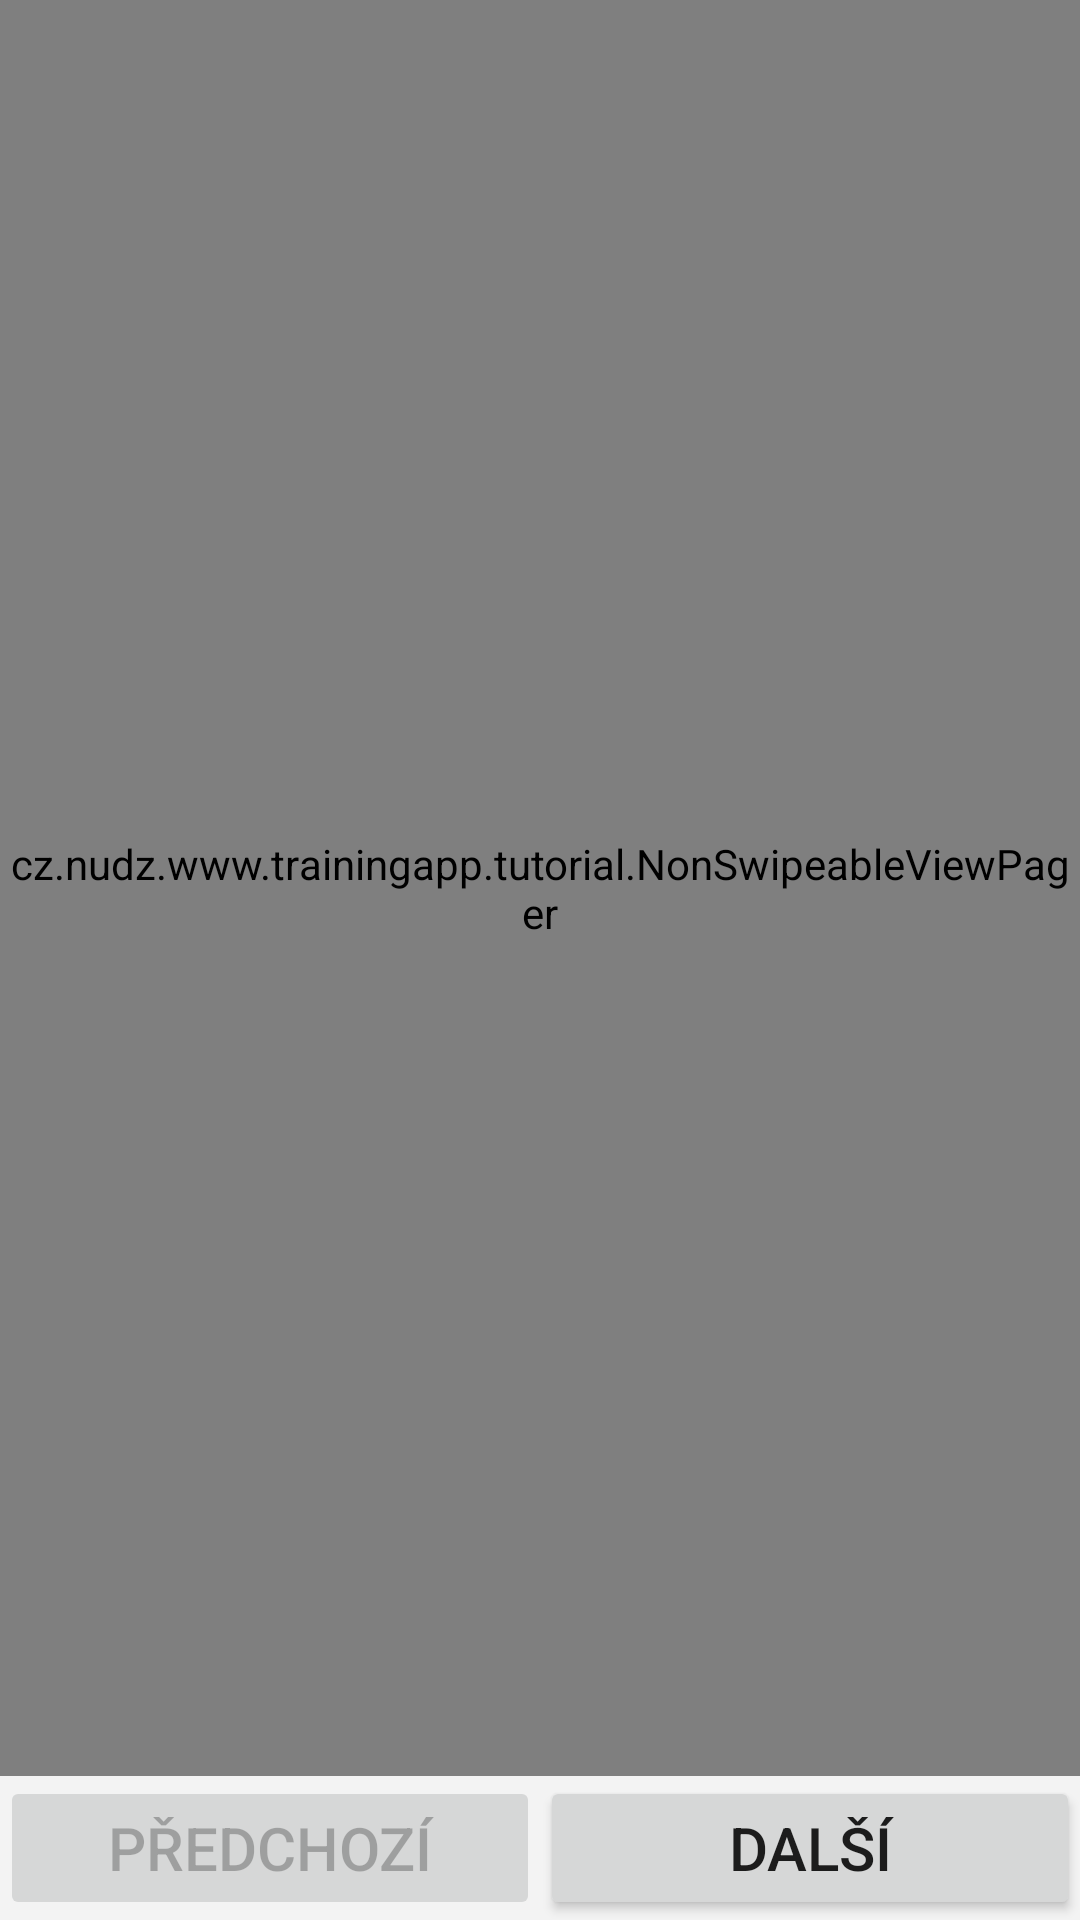

This screen was rendered from an Android layout file. Write that file and the resources it references.
<!-- AndroidManifest.xml: application theme AppTheme -->
<!-- res/layout/tutorial_pager_activity.xml -->
<?xml version="1.0" encoding="utf-8"?>
<layout xmlns:app="http://schemas.android.com/apk/res-auto"
    xmlns:tools="http://schemas.android.com/tools"
    xmlns:android="http://schemas.android.com/apk/res/android">

    <android.support.constraint.ConstraintLayout
        android:layout_height="match_parent"
        android:layout_width="match_parent">

        <cz.nudz.www.trainingapp.tutorial.NonSwipeableViewPager
            android:id="@+id/tutorialActivityPager"
            android:layout_width="wrap_content"
            android:layout_height="0dp"
            app:layout_constraintBottom_toTopOf="@+id/tutorialActivityNextBtn"
            app:layout_constraintHorizontal_bias="0.0"
            app:layout_constraintLeft_toLeftOf="parent"
            app:layout_constraintRight_toRightOf="parent"
            app:layout_constraintTop_toTopOf="parent" />

        <Button
            android:id="@+id/tutorialActivityNextBtn"
            android:layout_height="wrap_content"
            android:layout_width="0dp"
            android:gravity="center"
            android:text="@string/nextBtnText"
            android:textSize="20sp"
            app:layout_constraintBottom_toBottomOf="parent"
            app:layout_constraintLeft_toRightOf="@+id/tutorialActivityPrevBtn"
            app:layout_constraintRight_toRightOf="parent" />

        <Button
            android:id="@+id/tutorialActivityPrevBtn"
            android:layout_height="wrap_content"
            android:layout_width="0dp"
            android:gravity="center"
            android:text="@string/prevBtnText"
            android:textSize="20sp"
            android:enabled="false"
            app:layout_constraintBottom_toBottomOf="parent"
            app:layout_constraintLeft_toLeftOf="parent"
            app:layout_constraintRight_toLeftOf="@+id/tutorialActivityNextBtn" />

    </android.support.constraint.ConstraintLayout>
</layout>
<!-- resources referenced by this layout -->
<resources>
  <string name="nextBtnText">Další</string>
  <string name="prevBtnText">Předchozí</string>
  <style name="AppTheme" parent="Theme.AppCompat.Light.NoActionBar">
          
          <item name="colorPrimary">@color/colorPrimary</item>
          <item name="colorPrimaryDark">@color/colorPrimaryDark</item>
          <item name="colorAccent">@color/colorAccent</item>
          <item name="android:windowBackground">@color/appBackground</item>
          <item name="android:textViewStyle">@style/AppTheme.TextStyle</item>
      </style>
  <color name="colorPrimary">#3F51B5</color>
  <color name="colorPrimaryDark">#303F9F</color>
  <color name="colorAccent">#FF4081</color>
  <color name="appBackground">#F3F3F3</color>
  <style name="AppTheme.TextStyle">
          <item name="android:textSize">14sp</item>
          <item name="android:textColor">@color/black</item>
      </style>
  <color name="black">#000000</color>
</resources>
